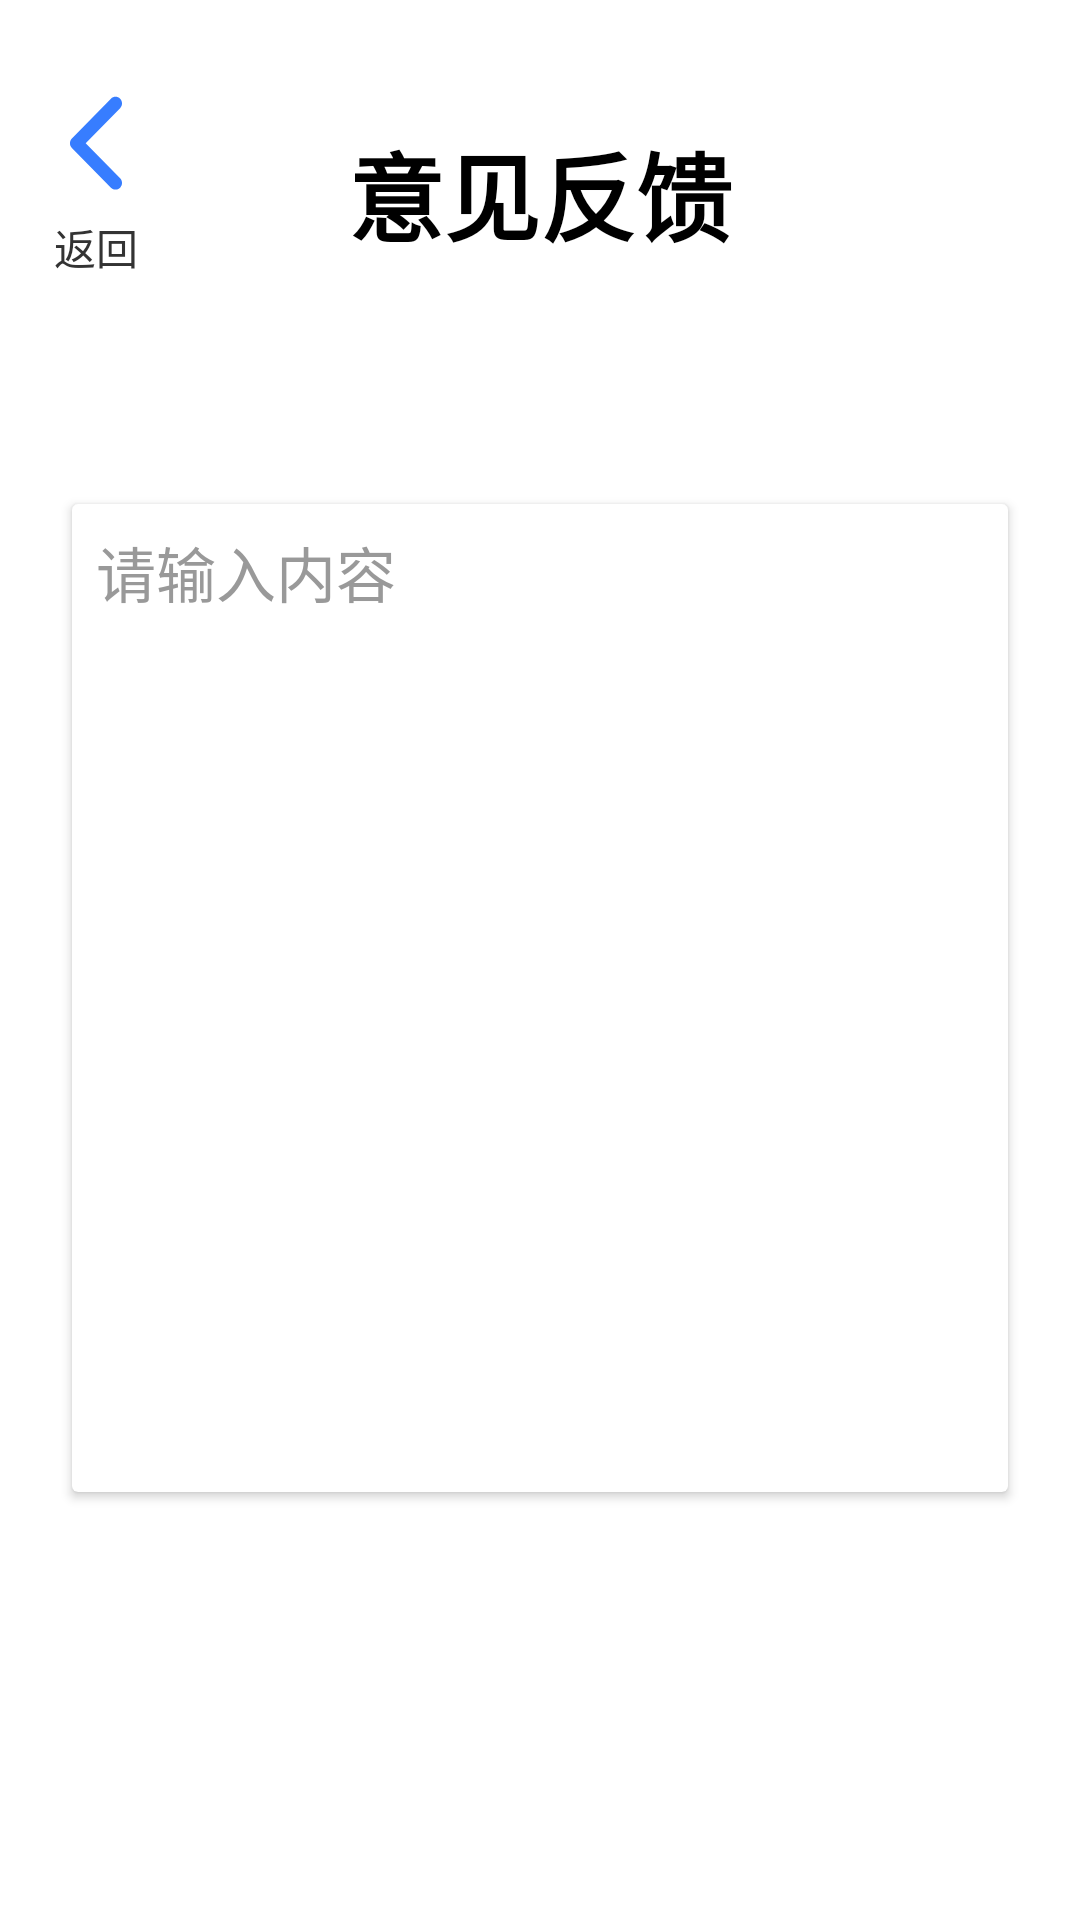

Produce the Android XML layout that renders to this screen, including the resource entries it uses.
<!-- AndroidManifest.xml: application theme AppTheme -->
<!-- res/layout/fragment_feedback.xml -->
<?xml version="1.0" encoding="utf-8"?>
<android.support.constraint.ConstraintLayout xmlns:android="http://schemas.android.com/apk/res/android"
    xmlns:app="http://schemas.android.com/apk/res-auto"
    xmlns:tools="http://schemas.android.com/tools"
    android:layout_width="match_parent"
    android:layout_height="match_parent"
    android:paddingTop="@dimen/statusBarHeight"
    tools:context="com.zhengdianfang.healthverifyassistant.views.LoginActivity"
    tools:ignore="MissingConstraints">

    <android.support.v7.widget.Toolbar
        android:id="@+id/toolbar"
        android:layout_width="match_parent"
        android:layout_height="wrap_content"
        android:gravity="center_vertical"
        android:paddingVertical="8dp"
        app:popupTheme="@style/AppTheme.PopupOverlay">

        <Button
            android:id="@+id/backButton"
            style="@style/AppTheme.ToolbarButtonStyle"
            android:layout_width="wrap_content"
            android:layout_height="wrap_content"
            android:layout_gravity="left"
            android:drawableTop="@drawable/ic_back"
            android:paddingRight="16dp"
            android:text="@string/back_title" />

        <TextView
            style="@style/AppTheme.TitleStyle"
            android:layout_width="wrap_content"
            android:layout_height="wrap_content"
            android:layout_gravity="center"
            android:text="@string/personal_feedback" />

    </android.support.v7.widget.Toolbar>

    <android.support.v7.widget.CardView
        android:id="@+id/feedbackCardView"
        android:layout_width="0dp"
        android:layout_height="wrap_content"
        android:layout_marginEnd="24dp"
        android:layout_marginStart="24dp"
        android:layout_marginTop="64dp"
        android:padding="8dp"
        app:cardBackgroundColor="@android:color/white"
        app:layout_constraintEnd_toEndOf="parent"
        app:layout_constraintStart_toStartOf="parent"
        app:layout_constraintTop_toBottomOf="@+id/toolbar">

        <EditText
            android:id="@+id/versionTextView"
            android:layout_width="match_parent"
            android:layout_height="match_parent"
            android:background="@drawable/transparent"
            android:gravity="top"
            android:hint="@string/please_input_feedback"
            android:lines="13"
            android:padding="8dp"
            android:textColor="@color/tableTextColor"
            android:textColorHint="@color/tableHintTextColor"
            android:textSize="20sp" />
    </android.support.v7.widget.CardView>

    <Button
        android:id="@+id/submitButton"
        android:layout_width="0dp"
        android:layout_height="wrap_content"
        android:layout_marginEnd="24dp"
        android:layout_marginStart="24dp"
        android:layout_marginTop="32dp"
        android:text="@string/submit_label"
        app:layout_constraintEnd_toEndOf="parent"
        app:layout_constraintStart_toStartOf="parent"
        app:layout_constraintTop_toBottomOf="@+id/feedbackCardView" />
</android.support.constraint.ConstraintLayout>
<!-- resources referenced by this layout -->
<resources>
  <color name="tableHintTextColor">#999999</color>
  <color name="tableTextColor">#333333</color>
  <dimen name="statusBarHeight">24dp</dimen>
  <string name="back_title">返回</string>
  <string name="personal_feedback">意见反馈</string>
  <string name="please_input_feedback">请输入内容</string>
  <string name="submit_label">提交</string>
  <style name="AppTheme.PopupOverlay" parent="ThemeOverlay.AppCompat.Light" />
  <style name="AppTheme.TitleStyle">
          <item name="android:textColor">@android:color/black</item>
          <item name="android:textSize">@dimen/titleTextSize</item>
          <item name="android:textStyle">bold</item>
      </style>
  <style name="AppTheme.ToolbarButtonStyle">
          <item name="android:background">@drawable/transparent</item>
          <item name="android:textColor">@color/tableTextColor</item>
          <item name="android:textSize">@dimen/btnTextSize</item>
          <item name="android:gravity">center_horizontal</item>
          <item name="android:drawablePadding">8dp</item>
      </style>
  <dimen name="titleTextSize">32sp</dimen>
  <dimen name="btnTextSize">14sp</dimen>
  <color name="colorPrimary">#377dff</color>
  <color name="colorPrimaryDark">#303F9F</color>
  <color name="colorAccent">#377dff</color>
  <!-- drawable app_background (drawable) -->
  <?xml version="1.0" encoding="utf-8"?>
  <layer-list xmlns:android="http://schemas.android.com/apk/res/android">
  
      <item>
          <shape>
              <solid android:color="@android:color/white" />
          </shape>
      </item>
      <item android:drawable="@mipmap/ic_launcher" android:width="160dp" android:height="160dp">
      </item>
  </layer-list>
  <style name="AppTheme.ButtonStyle" parent="@android:style/Widget.Button">
          <item name="android:background">@drawable/btn_default</item>
          <item name="android:textColor">@android:color/white</item>
          <item name="android:textSize">@dimen/btnTextSize</item>
          <item name="android:height">@dimen/btnHeight</item>
      </style>
  <style name="AppTheme.EditTextStyle" parent="@android:style/Widget.EditText">
          <item name="android:background">@drawable/default_input</item>
          <item name="android:textColor">@android:color/black</item>
          <item name="android:textSize">@dimen/editTextSize</item>
          <item name="android:height">@dimen/btnHeight</item>
          <item name="android:padding">8dp</item>
          <item name="android:textColorHint">@color/tableHintTextColor</item>
          <item name="android:maxLines">1</item>
      </style>
  <style name="AppTheme.CheckButton" parent="@android:style/Widget.CompoundButton.CheckBox">
          <item name="android:button">@drawable/checkbox_style</item>
      </style>
  <!-- drawable btn_default (drawable) -->
  <?xml version="1.0" encoding="utf-8"?>
  <selector xmlns:android="http://schemas.android.com/apk/res/android">
      <item android:drawable="@drawable/button_active_background_drawable" android:state_pressed="true" />
      <item android:drawable="@drawable/button_normal_background_drawable" />
  </selector>
  <dimen name="btnHeight">64dp</dimen>
  <!-- drawable default_input (drawable) -->
  <?xml version="1.0" encoding="utf-8"?>
  <layer-list xmlns:android="http://schemas.android.com/apk/res/android">
      <item>
          <shape>
              <solid android:color="@android:color/darker_gray" />
          </shape>
      </item>
      <item android:bottom="1px">
          <shape>
              <solid android:color="@android:color/white" />
          </shape>
      </item>
  </layer-list>
  <dimen name="editTextSize">16sp</dimen>
</resources>
